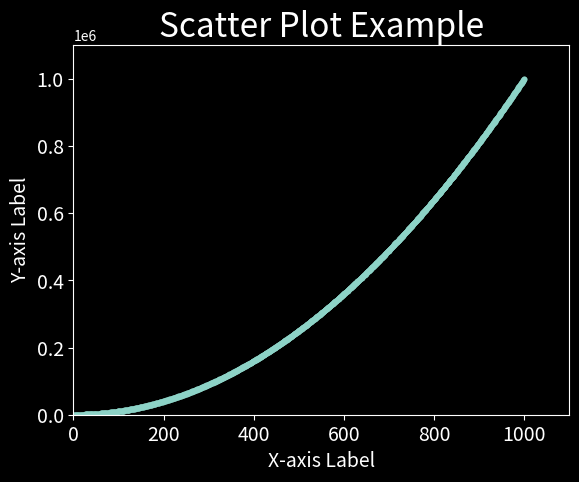

The script that saved this image:
import matplotlib.pyplot as plt


input_values = range(1, 1001)
squares = [x**2 for x in input_values]

plt.style.use('dark_background')
fig, ax = plt.subplots()
ax.scatter(input_values, squares, s=10)

# 设置标题和标签
ax.set_title('Scatter Plot Example', fontsize=24)
ax.set_xlabel("X-axis Label", fontsize=14)
ax.set_ylabel("Y-axis Label", fontsize=14)

# 设置刻度标记的大小
ax.tick_params(labelsize=14)

# 设置x轴和y轴的取值范围
ax.axis([0, 1100, 0, 1_100_000])
# ax.ticklabel_format(style='plain')

plt.show()